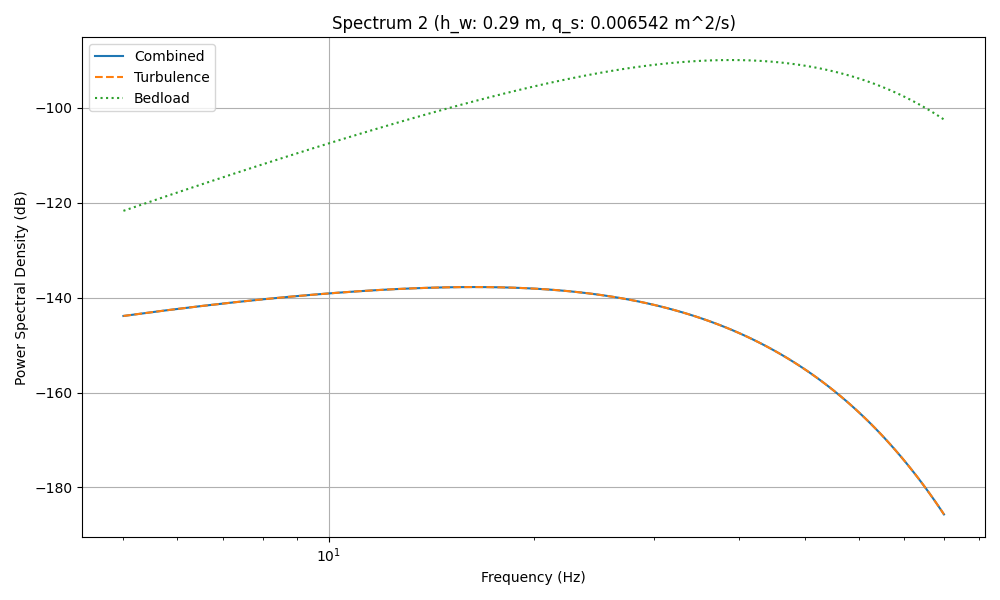

Data behind this chart, as committed beside it:
Frequency, Power, Turbulence, Bedload
5.0, -143.9, -143.9, -121.7
5.758, -142.7, -142.7, -118.7
6.515, -141.8, -141.8, -116.1
7.273, -141, -141, -113.8
8.03, -140.3, -140.3, -111.8
8.788, -139.8, -139.8, -110
9.545, -139.3, -139.3, -108.4
10.3, -139, -139, -106.9
11.06, -138.7, -138.7, -105.6
11.82, -138.4, -138.4, -104.3
12.58, -138.2, -138.2, -103.2
13.33, -138, -138, -102.1
14.09, -137.9, -137.9, -101.1
14.85, -137.8, -137.8, -100.2
15.61, -137.8, -137.8, -99.37
16.36, -137.8, -137.8, -98.58
17.12, -137.8, -137.8, -97.84
17.88, -137.8, -137.8, -97.16
18.64, -137.9, -137.9, -96.52
19.39, -138, -138, -95.92
20.15, -138.1, -138.1, -95.37
20.91, -138.3, -138.3, -94.85
21.67, -138.4, -138.4, -94.36
22.42, -138.6, -138.6, -93.91
23.18, -138.8, -138.8, -93.5
23.94, -139.1, -139.1, -93.11
24.7, -139.3, -139.3, -92.75
25.45, -139.6, -139.6, -92.41
26.21, -139.9, -139.9, -92.11
26.97, -140.2, -140.2, -91.82
27.73, -140.5, -140.5, -91.56
28.48, -140.8, -140.8, -91.33
29.24, -141.1, -141.1, -91.11
30.0, -141.5, -141.5, -90.91
30.76, -141.9, -141.9, -90.74
31.52, -142.3, -142.3, -90.58
32.27, -142.7, -142.7, -90.44
33.03, -143.1, -143.1, -90.32
33.79, -143.5, -143.5, -90.21
34.55, -144, -144, -90.12
35.3, -144.4, -144.4, -90.05
36.06, -144.9, -144.9, -89.99
36.82, -145.3, -145.3, -89.95
37.58, -145.8, -145.8, -89.92
38.33, -146.3, -146.3, -89.9
39.09, -146.8, -146.8, -89.9
39.85, -147.3, -147.3, -89.91
40.61, -147.9, -147.9, -89.93
41.36, -148.4, -148.4, -89.96
42.12, -148.9, -148.9, -90.01
42.88, -149.5, -149.5, -90.06
43.64, -150.1, -150.1, -90.13
44.39, -150.6, -150.6, -90.21
45.15, -151.2, -151.2, -90.3
45.91, -151.8, -151.8, -90.39
46.67, -152.4, -152.4, -90.5
47.42, -153, -153, -90.62
48.18, -153.6, -153.6, -90.75
48.94, -154.2, -154.2, -90.88
49.7, -154.9, -154.9, -91.03
... 40 more rows
